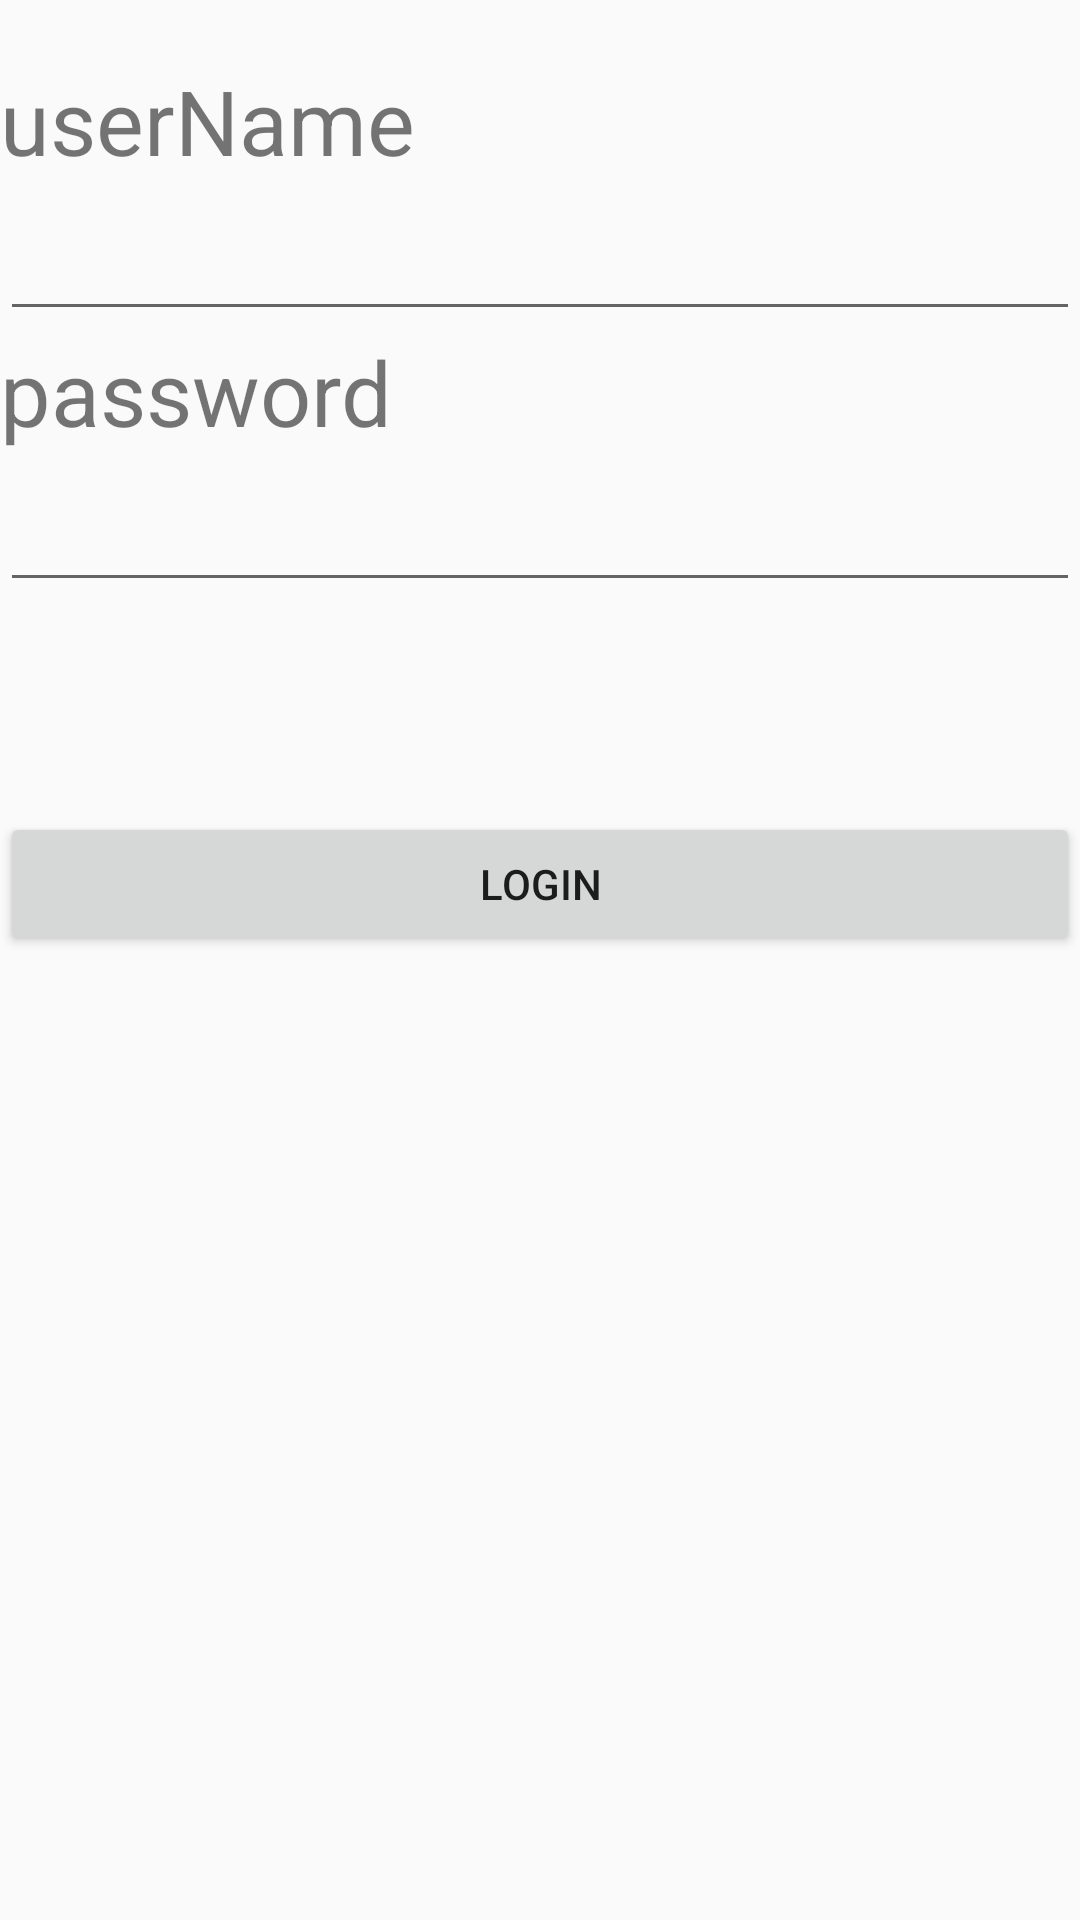

Android layout source for this screen:
<!-- AndroidManifest.xml: application theme AppTheme1 -->
<!-- res/layout/activity_sqlsave.xml -->
<?xml version="1.0" encoding="utf-8"?>
<LinearLayout xmlns:android="http://schemas.android.com/apk/res/android"
    xmlns:app="http://schemas.android.com/apk/res-auto"
    xmlns:tools="http://schemas.android.com/tools"
    android:layout_width="match_parent"
    android:layout_height="match_parent"
    android:orientation="vertical"
    tools:context="com.example.ajeet.backendless.SQLsaveActivity">
    <TextView
        android:layout_width="wrap_content"
        android:layout_height="wrap_content"
        android:layout_marginTop="20dp"
        android:text="userName"
        android:textSize="30dp"/>
    <EditText
        android:layout_width="match_parent"
        android:layout_height="50dp"
        android:id="@+id/txtUsr"/>
    <TextView
        android:layout_width="wrap_content"
        android:layout_height="wrap_content"
        android:text="password"
        android:textSize="30dp"/>
    <EditText
        android:layout_width="match_parent"
        android:layout_height="50dp"
        android:id="@+id/txtPwd"/>
    <Button
        android:layout_width="match_parent"
        android:layout_height="wrap_content"
        android:text="login"
        android:layout_marginTop="70dp"
        android:id="@+id/btn"/>
</LinearLayout>
<!-- resources referenced by this layout -->
<resources>
  <style name="AppTheme1" parent="Theme.AppCompat.Light.DarkActionBar">
          
          <item name="colorPrimary">@android:color/holo_blue_light</item>
          <item name="colorPrimaryDark">@android:color/holo_blue_dark</item>
          <item name="colorAccent">@android:color/holo_green_dark</item>
      </style>
</resources>
